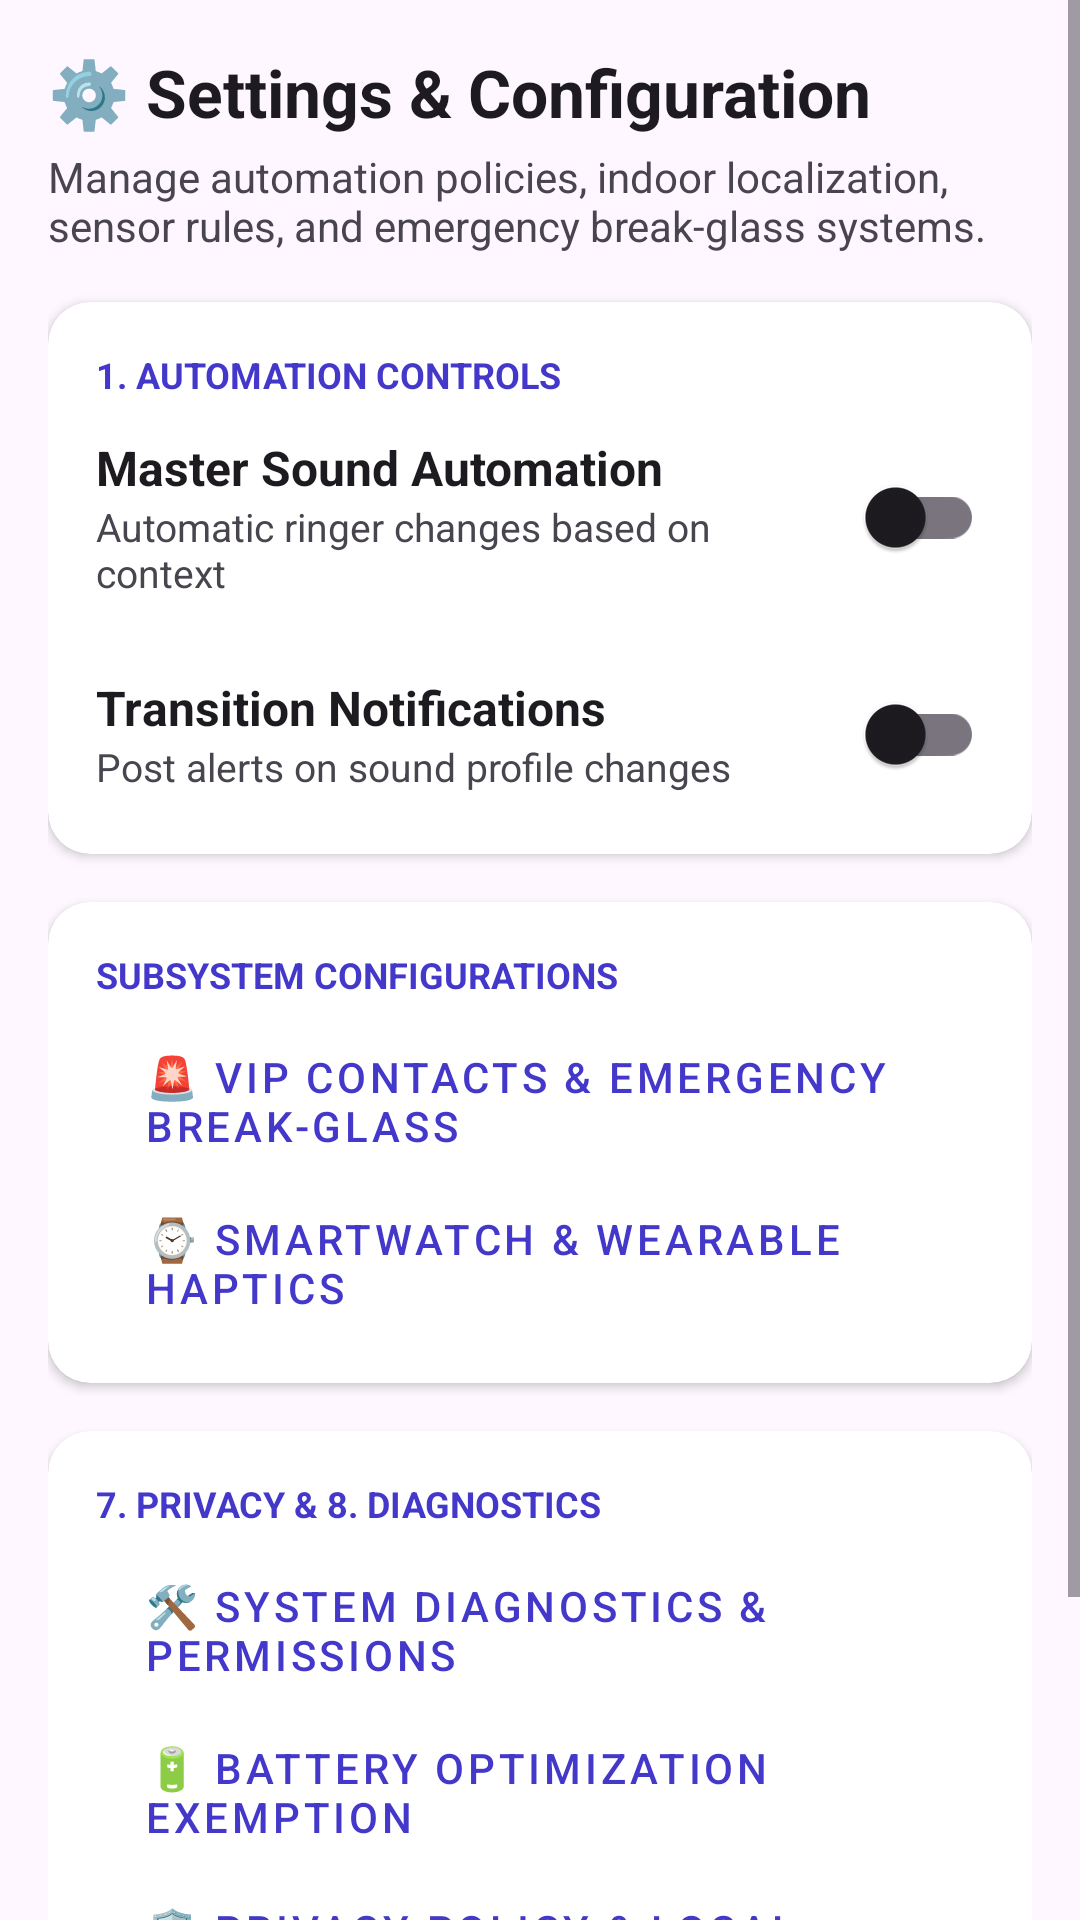

Layout XML and referenced resources for this Android screen:
<!-- AndroidManifest.xml: application theme Theme.BlockSilent -->
<!-- res/layout/fragment_settings.xml -->
<?xml version="1.0" encoding="utf-8"?>
<ScrollView
    xmlns:android="http://schemas.android.com/apk/res/android"
    xmlns:app="http://schemas.android.com/apk/res-auto"
    android:layout_width="match_parent"
    android:layout_height="match_parent"
    android:background="?android:attr/colorBackground"
    android:fillViewport="true">

    <LinearLayout
        android:layout_width="match_parent"
        android:layout_height="wrap_content"
        android:orientation="vertical"
        android:padding="16dp">

        <TextView
            android:layout_width="wrap_content"
            android:layout_height="wrap_content"
            android:text="⚙️ Settings &amp; Configuration"
            android:textColor="?android:attr/textColorPrimary"
            android:textSize="22sp"
            android:textStyle="bold" />

        <TextView
            android:layout_width="wrap_content"
            android:layout_height="wrap_content"
            android:layout_marginTop="4dp"
            android:text="Manage automation policies, indoor localization, sensor rules, and emergency break-glass systems."
            android:textColor="?android:attr/textColorSecondary"
            android:textSize="14sp" />

        
        <com.google.android.material.card.MaterialCardView
            android:layout_width="match_parent"
            android:layout_height="wrap_content"
            android:layout_marginTop="16dp"
            app:cardCornerRadius="14dp"
            app:cardElevation="2dp">

            <LinearLayout
                android:layout_width="match_parent"
                android:layout_height="wrap_content"
                android:orientation="vertical"
                android:padding="16dp">

                <TextView
                    android:layout_width="wrap_content"
                    android:layout_height="wrap_content"
                    android:text="1. AUTOMATION CONTROLS"
                    android:textColor="?attr/colorPrimary"
                    android:textSize="12sp"
                    android:textStyle="bold" />

                <LinearLayout
                    android:layout_width="match_parent"
                    android:layout_height="wrap_content"
                    android:layout_marginTop="12dp"
                    android:gravity="center_vertical"
                    android:orientation="horizontal">

                    <LinearLayout
                        android:layout_width="0dp"
                        android:layout_height="wrap_content"
                        android:layout_weight="1"
                        android:orientation="vertical">

                        <TextView
                            android:layout_width="wrap_content"
                            android:layout_height="wrap_content"
                            android:text="Master Sound Automation"
                            android:textColor="?android:attr/textColorPrimary"
                            android:textSize="16sp"
                            android:textStyle="bold" />

                        <TextView
                            android:layout_width="wrap_content"
                            android:layout_height="wrap_content"
                            android:text="Automatic ringer changes based on context"
                            android:textColor="?android:attr/textColorSecondary"
                            android:textSize="13sp" />
                    </LinearLayout>

                    <com.google.android.material.switchmaterial.SwitchMaterial
                        android:id="@+id/switchSettingsAutomation"
                        android:layout_width="wrap_content"
                        android:layout_height="wrap_content" />
                </LinearLayout>

                <View
                    android:layout_width="match_parent"
                    android:layout_height="1dp"
                    android:layout_marginVertical="10dp"
                    android:background="#20FFFFFF" />

                <LinearLayout
                    android:layout_width="match_parent"
                    android:layout_height="wrap_content"
                    android:gravity="center_vertical"
                    android:orientation="horizontal">

                    <LinearLayout
                        android:layout_width="0dp"
                        android:layout_height="wrap_content"
                        android:layout_weight="1"
                        android:orientation="vertical">

                        <TextView
                            android:layout_width="wrap_content"
                            android:layout_height="wrap_content"
                            android:text="Transition Notifications"
                            android:textColor="?android:attr/textColorPrimary"
                            android:textSize="16sp"
                            android:textStyle="bold" />

                        <TextView
                            android:layout_width="wrap_content"
                            android:layout_height="wrap_content"
                            android:text="Post alerts on sound profile changes"
                            android:textColor="?android:attr/textColorSecondary"
                            android:textSize="13sp" />
                    </LinearLayout>

                    <com.google.android.material.switchmaterial.SwitchMaterial
                        android:id="@+id/switchSettingsNotifications"
                        android:layout_width="wrap_content"
                        android:layout_height="wrap_content" />
                </LinearLayout>

            </LinearLayout>

        </com.google.android.material.card.MaterialCardView>

        
        <com.google.android.material.card.MaterialCardView
            android:layout_width="match_parent"
            android:layout_height="wrap_content"
            android:layout_marginTop="16dp"
            app:cardCornerRadius="14dp"
            app:cardElevation="2dp">

            <LinearLayout
                android:layout_width="match_parent"
                android:layout_height="wrap_content"
                android:orientation="vertical"
                android:padding="16dp">

                <TextView
                    android:layout_width="wrap_content"
                    android:layout_height="wrap_content"
                    android:text="SUBSYSTEM CONFIGURATIONS"
                    android:textColor="?attr/colorPrimary"
                    android:textSize="12sp"
                    android:textStyle="bold" />

                <Button
                    android:id="@+id/btnSettingsEmergency"
                    style="@style/Widget.MaterialComponents.Button.OutlinedButton"
                    android:layout_width="match_parent"
                    android:layout_height="wrap_content"
                    android:layout_marginTop="10dp"
                    android:gravity="start|center_vertical"
                    android:text="🚨 VIP Contacts &amp; Emergency Break-Glass"
                    android:textSize="14sp" />

                <Button
                    android:id="@+id/btnSettingsWearables"
                    style="@style/Widget.MaterialComponents.Button.OutlinedButton"
                    android:layout_width="match_parent"
                    android:layout_height="wrap_content"
                    android:layout_marginTop="6dp"
                    android:gravity="start|center_vertical"
                    android:text="⌚ Smartwatch &amp; Wearable Haptics"
                    android:textSize="14sp" />

            </LinearLayout>

        </com.google.android.material.card.MaterialCardView>

        
        <com.google.android.material.card.MaterialCardView
            android:layout_width="match_parent"
            android:layout_height="wrap_content"
            android:layout_marginTop="16dp"
            app:cardCornerRadius="14dp"
            app:cardElevation="2dp">

            <LinearLayout
                android:layout_width="match_parent"
                android:layout_height="wrap_content"
                android:orientation="vertical"
                android:padding="16dp">

                <TextView
                    android:layout_width="wrap_content"
                    android:layout_height="wrap_content"
                    android:text="7. PRIVACY &amp; 8. DIAGNOSTICS"
                    android:textColor="?attr/colorPrimary"
                    android:textSize="12sp"
                    android:textStyle="bold" />

                <Button
                    android:id="@+id/btnSettingsDiagnostics"
                    style="@style/Widget.MaterialComponents.Button.OutlinedButton"
                    android:layout_width="match_parent"
                    android:layout_height="wrap_content"
                    android:layout_marginTop="10dp"
                    android:gravity="start|center_vertical"
                    android:text="🛠️ System Diagnostics &amp; Permissions"
                    android:textSize="14sp" />

                <Button
                    android:id="@+id/btnSettingsBatteryOptimization"
                    style="@style/Widget.MaterialComponents.Button.OutlinedButton"
                    android:layout_width="match_parent"
                    android:layout_height="wrap_content"
                    android:layout_marginTop="6dp"
                    android:gravity="start|center_vertical"
                    android:text="🔋 Battery Optimization Exemption"
                    android:textSize="14sp" />

                <Button
                    android:id="@+id/btnSettingsPrivacyPolicy"
                    style="@style/Widget.MaterialComponents.Button.OutlinedButton"
                    android:layout_width="match_parent"
                    android:layout_height="wrap_content"
                    android:layout_marginTop="6dp"
                    android:gravity="start|center_vertical"
                    android:text="🛡️ Privacy Policy &amp; Local Security"
                    android:textSize="14sp" />

                <Button
                    android:id="@+id/btnClearAllData"
                    android:layout_width="match_parent"
                    android:layout_height="wrap_content"
                    android:layout_marginTop="14dp"
                    android:backgroundTint="#F44336"
                    android:text="🗑️ Delete All Local Data"
                    android:textColor="#FFFFFF" />

            </LinearLayout>

        </com.google.android.material.card.MaterialCardView>

    </LinearLayout>

</ScrollView>
<!-- resources referenced by this layout -->
<resources>
  <style name="Theme.BlockSilent" parent="Theme.Material3.DayNight.NoActionBar">
          <item name="colorPrimary">@color/primary</item>
          <item name="colorPrimaryVariant">@color/primary_dark</item>
          <item name="colorOnPrimary">#FFFFFF</item>
          <item name="colorSecondary">@color/color_accent</item>
          <item name="android:statusBarColor">@color/primary_dark</item>
          <item name="android:windowBackground">@color/background_light</item>
          <item name="android:windowAnimationStyle">@style/AppWindowAnimation</item>
          <item name="materialCardViewStyle">@style/AppCardStyle</item>
      </style>
  <color name="primary">#4338CA</color>
  <color name="primary_dark">#3730A3</color>
  <color name="color_accent">#0284C7</color>
  <color name="background_light">#F8FAFC</color>
  <style name="AppWindowAnimation" parent="@android:style/Animation.Activity">
          <item name="android:activityOpenEnterAnimation">@anim/activity_open_enter</item>
          <item name="android:activityOpenExitAnimation">@anim/activity_open_exit</item>
          <item name="android:activityCloseEnterAnimation">@anim/activity_close_enter</item>
          <item name="android:activityCloseExitAnimation">@anim/activity_close_exit</item>
      </style>
  <style name="AppCardStyle" parent="Widget.Material3.CardView.Elevated">
          <item name="cardCornerRadius">18dp</item>
          <item name="cardElevation">2dp</item>
          <item name="cardBackgroundColor">@color/card_background</item>
          <item name="strokeWidth">0dp</item>
          <item name="android:stateListAnimator">@animator/touch_raise</item>
      </style>
  <color name="card_background">#FFFFFF</color>
</resources>
